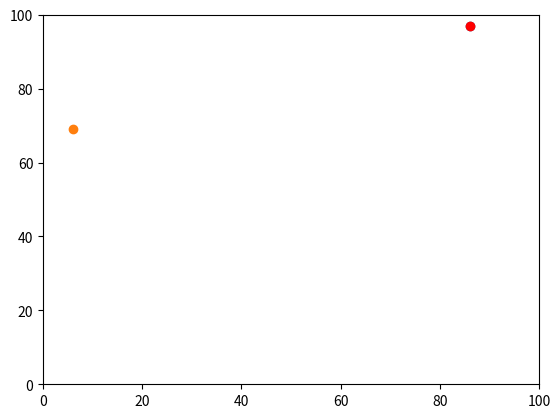

Python code for this plot:
# -*- coding: utf-8 -*-
"""
Spyder Editor

This is a temporary script file.
"""
#Importing random library
import random
#Import operator library to use for max() function
import operator
#Importing matplotlib.pyplot for visualisation
import matplotlib.pyplot


#Create a list for agents
agents = []

#Appending values to appended agents, remembering that y0 is the first and x0 the second
agents.append([random.randint(0,100), random.randint(0,100)])

#Appending values to appended agents, remembering that y1 is the first and x1 the second
agents.append([random.randint(0,100), random.randint(0,100)])

#Print values to check if code works
print(agents)



#We replace the y0 and x0 values with the appended agents (where each agent is appended agents[0]),
#and the second dimension represents the two coordinates ([0] = y; [1] = x) in order to generate one movement


if random.random() < 0.5:
    agents[0][0] =  agents[0][0] + 1
else:
    agents[0][0] =  agents[0][0] - 1
    
if random.random() < 0.5:
    agents[0][1] =  agents[0][1] + 1
else:
    agents[0][1] = agents[0][1] - 1
    

#We replace the y1 and x1 values with the appended agents (where each agent is appended agents[1]), 
#where the second dimension represents the two coordinates ([0] = y; [1] = x) in order to generate one movement
  
  
if random.random() < 0.5:
    agents[1][0] = agents[1][0] + 1
else:
    agents[1][0] = agents[1][0] - 1
    
if random.random() < 0.5:
    agents[1][1] = agents[1][1] + 1
else:
    agents[1][1] = agents[1][1] - 1

#Calculate distance between set of two coordinates using Pythagora's formula 
answer = (((agents[0][0] - agents[1][0])**2) + ((agents[0][1] - agents[1][1])**2))**0.5
#print(answer) 

#Printing out the max value for the x direction using operator.itemgetter(1)
#where 1 is the second element as a result of indexing (see explanation line 40)
#We can print in the y direction by simply executing the following line:
#print(max(agents))
print(max(agents, key=operator.itemgetter(1)))

#Plotting coordinates so that the most easterly point is red
matplotlib.pyplot.ylim(0, 100)
matplotlib.pyplot.xlim(0, 100)
matplotlib.pyplot.scatter(agents[0][1],agents[0][0])
matplotlib.pyplot.scatter(agents[1][1],agents[1][0])
m = max(agents, key=operator.itemgetter(1))
matplotlib.pyplot.scatter(m[1],m[0], color='red')
matplotlib.pyplot.show()
